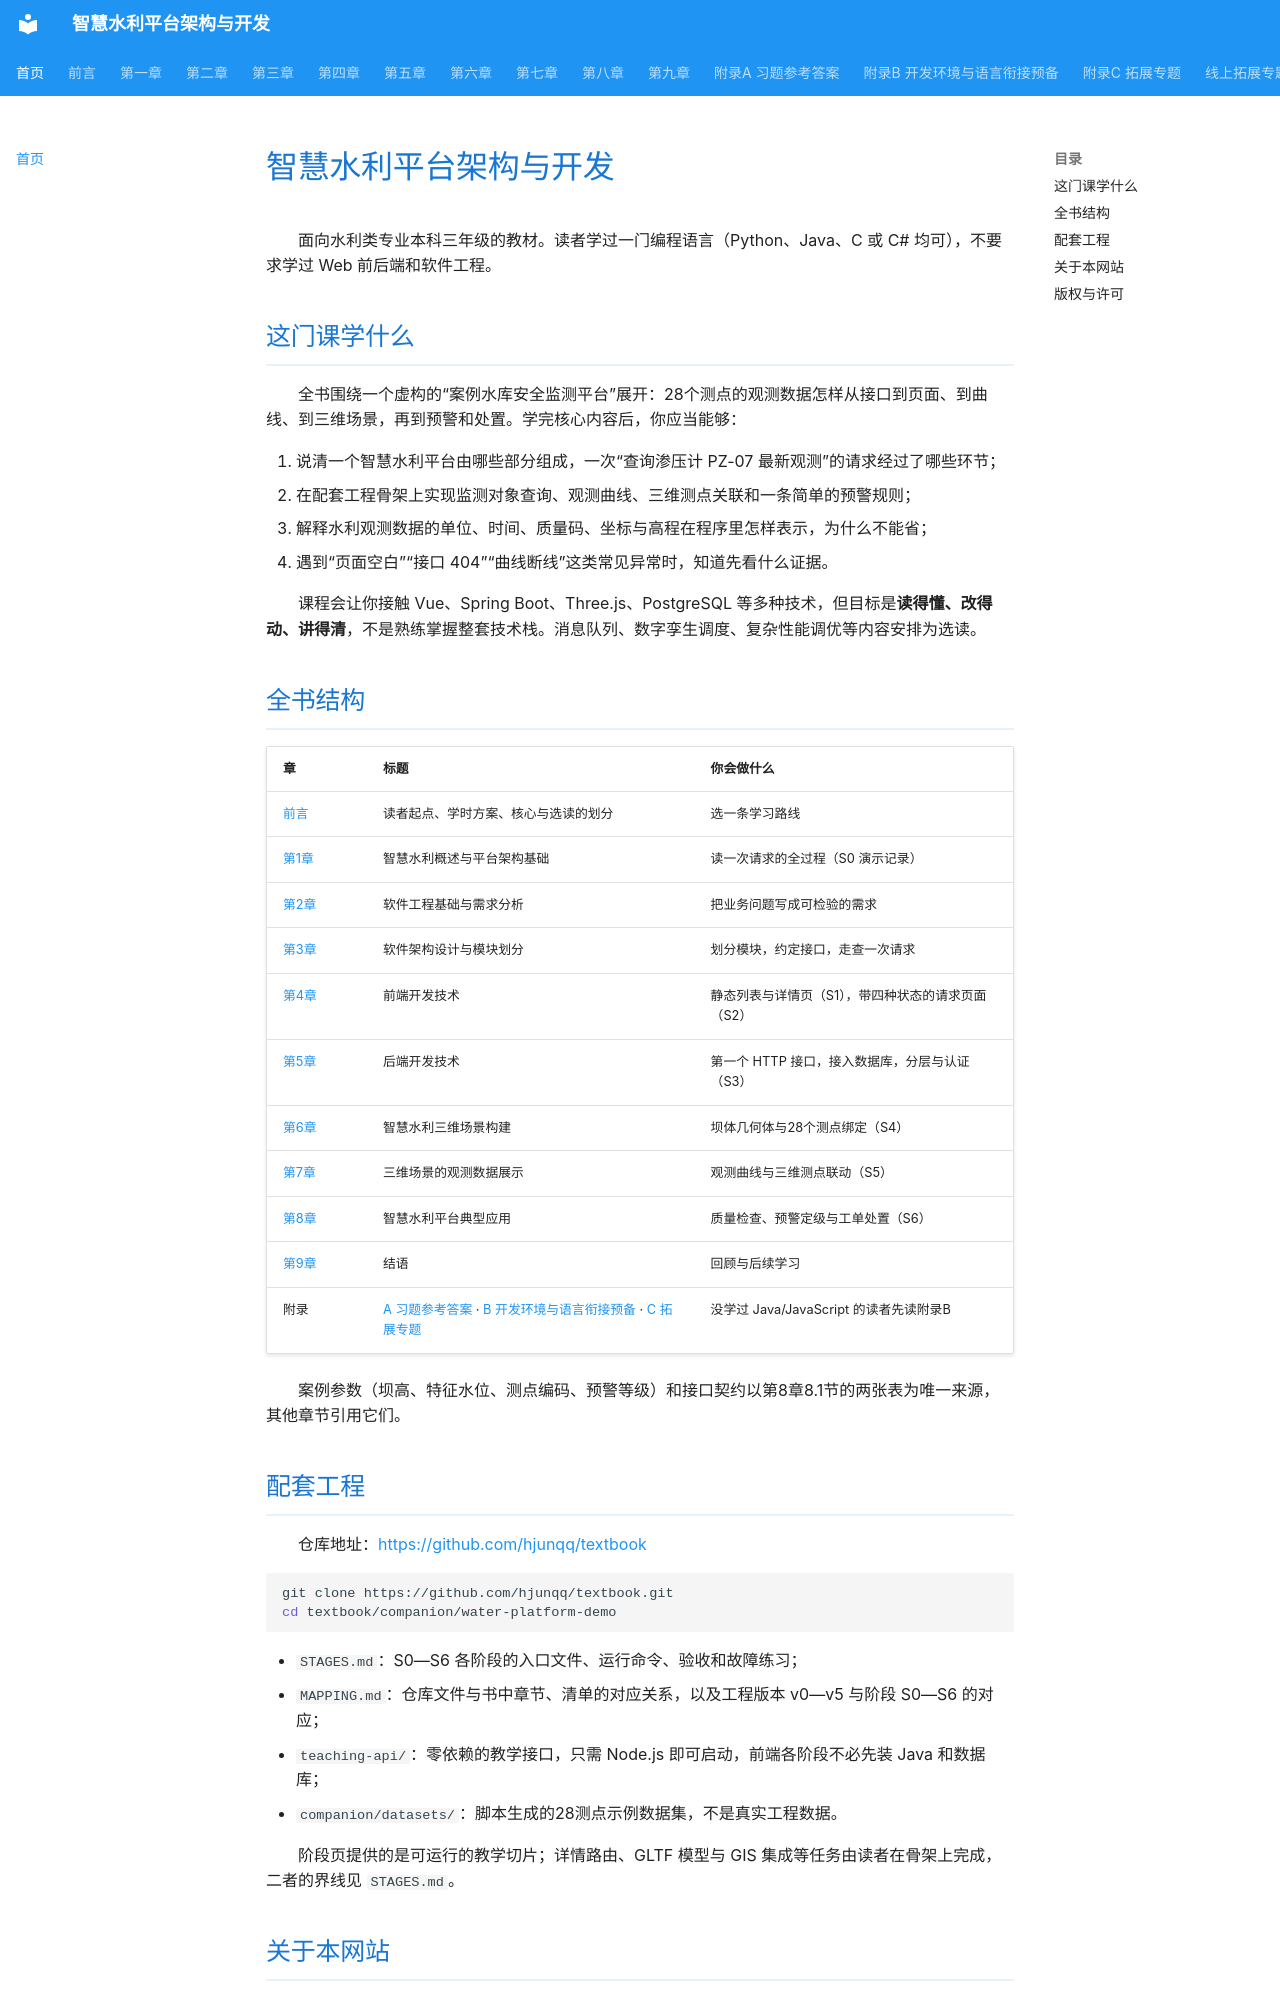

repository: hjunqq/textbook · page: index.html · generator: mkdocs

# 智慧水利平台架构与开发

面向水利类专业本科三年级的教材。读者学过一门编程语言（Python、Java、C 或 C# 均可），不要求学过 Web 前后端和软件工程。

## 这门课学什么

全书围绕一个虚构的“案例水库安全监测平台”展开：28个测点的观测数据怎样从接口到页面、到曲线、到三维场景，再到预警和处置。学完核心内容后，你应当能够：

1. 说清一个智慧水利平台由哪些部分组成，一次“查询渗压计 PZ-07 最新观测”的请求经过了哪些环节；
2. 在配套工程骨架上实现监测对象查询、观测曲线、三维测点关联和一条简单的预警规则；
3. 解释水利观测数据的单位、时间、质量码、坐标与高程在程序里怎样表示，为什么不能省；
4. 遇到“页面空白”“接口 404”“曲线断线”这类常见异常时，知道先看什么证据。

课程会让你接触 Vue、Spring Boot、Three.js、PostgreSQL 等多种技术，但目标是**读得懂、改得动、讲得清**，不是熟练掌握整套技术栈。消息队列、数字孪生调度、复杂性能调优等内容安排为选读。

## 全书结构

| 章 | 标题 | 你会做什么 |
|---|---|---|
| [前言](前言.md) | 读者起点、学时方案、核心与选读的划分 | 选一条学习路线 |
| [第1章](chapters/chapter01/chapter01.md) | 智慧水利概述与平台架构基础 | 读一次请求的全过程（S0 演示记录） |
| [第2章](chapters/chapter02/chapter02.md) | 软件工程基础与需求分析 | 把业务问题写成可检验的需求 |
| [第3章](chapters/chapter03/chapter03.md) | 软件架构设计与模块划分 | 划分模块，约定接口，走查一次请求 |
| [第4章](chapters/chapter04/chapter04.md) | 前端开发技术 | 静态列表与详情页（S1），带四种状态的请求页面（S2） |
| [第5章](chapters/chapter05/chapter05.md) | 后端开发技术 | 第一个 HTTP 接口，接入数据库，分层与认证（S3） |
| [第6章](chapters/chapter06/chapter06.md) | 智慧水利三维场景构建 | 坝体几何体与28个测点绑定（S4） |
| [第7章](chapters/chapter07/chapter07.md) | 三维场景的观测数据展示 | 观测曲线与三维测点联动（S5） |
| [第8章](chapters/chapter08/chapter08.md) | 智慧水利平台典型应用 | 质量检查、预警定级与工单处置（S6） |
| [第9章](chapters/chapter09/chapter09.md) | 结语 | 回顾与后续学习 |
| 附录 | [A 习题参考答案](appendix/answers.md) · [B 开发环境与语言衔接预备](appendix/prep.md) · [C 拓展专题](appendix/extended.md) | 没学过 Java/JavaScript 的读者先读附录B |

案例参数（坝高、特征水位、测点编码、预警等级）和接口契约以第8章8.1节的两张表为唯一来源，其他章节引用它们。
